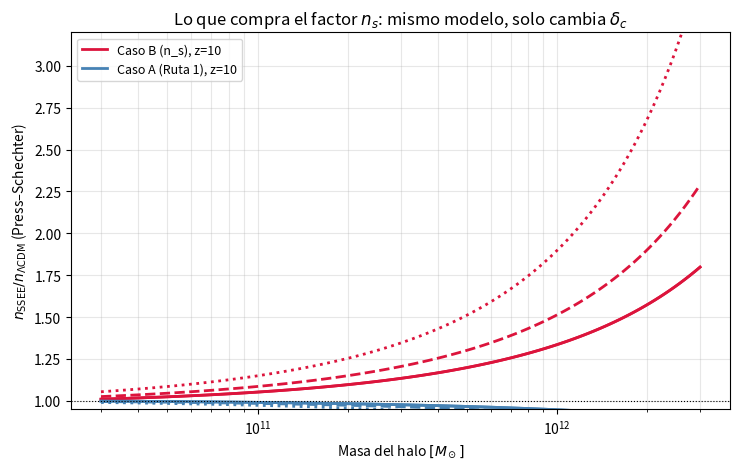

Recreate this plot in Python. (Note: this script raises an exception after producing the figure.)
#!/usr/bin/env python3
"""
¿Que compra el factor n_s? — Press-Schechter con dos δc, mismo modelo.

Caso A — "Ruta 1" (derivado, forma estandar con el fondo SSEE):
    δc_S(z), δc_L(z) del colapso esferico (spherical_collapse_deltac.py).
    A z=10: 1.68647 vs 1.68646 — indistinguibles.
Caso B — "Postulado n_s" (Paper 4, conjetura):
    δc_S = 1.62839 = 1.68647 × n_s, δc_L = 1.68647.

Todo lo demas identico (fondo SSEE, σ8=0.8153/0.811, D(z) con γ):
la UNICA diferencia entre casos es δc. La brecha B−A cuantifica
la "apuesta observable" de la conjetura: si la Ruta 2 se deriva
algun dia, ESTA curva es la huella que debe producir.
"""
import numpy as np
from scipy.integrate import quad
from scipy.special import erfc
import matplotlib
matplotlib.use("Agg")
import matplotlib.pyplot as plt

# ── δc: los dos casos ─────────────────────────────────────────────────────
# Ruta 1 (colapso esferico; z_c -> (SSEE, LCDM)); z>=10: dominado por materia
DC_RUTA1 = {0: (1.67634, 1.67599), 1: (1.68496, 1.68438), 2: (1.68613, 1.68580),
            5: (1.68644, 1.68638), 10: (1.68647, 1.68646),
            12: (1.68647, 1.68646), 15: (1.68647, 1.68646)}
DC_POST = (1.68647 * (1 - ((1 + np.sqrt(5)) / 2) ** (-7)), 1.68647)  # (1.62839, 1.68647)

# ── parametros (canonicos; identicos en ambos casos) ───────────────────────
H0_L, Omm_L, sig8_L, gamma_L = 67.36, 0.3153, 0.811, 0.55
H0_S, Omm_S, sig8_S, gamma_S = 67.9621373234, 0.3088808788, 0.8153, 0.5504
OmDE_S, w0_S, wa_S = 1 - Omm_S, -0.839949771, -0.669974886
h_L, h_S = H0_L / 100, H0_S / 100
alpha = 0.30

def D_gamma(z, gamma, Omm, OmDE, w0, wa):
    def E2(zp):
        if OmDE == 0:
            return Omm * (1 + zp) ** 3 + (1 - Omm)
        return (Omm * (1 + zp) ** 3 + OmDE * (1 + zp) ** (3 * (1 + w0 + wa))
                * np.exp(-3 * wa * zp / (1 + zp)))
    def Om_z(zp):
        return Omm * (1 + zp) ** 3 / E2(zp)
    return np.exp(-quad(lambda zp: Om_z(zp) ** gamma / (1 + zp), 0, z)[0])

def M8(Omm, h):
    return (4 * np.pi / 3) * (Omm * 2.775e11 * h ** 2) * (8 / h) ** 3

M8_L, M8_S = M8(Omm_L, h_L), M8(Omm_S, h_S)
Dz = {}
for z in [10, 12, 15]:
    Dz[z] = (D_gamma(z, gamma_L, Omm_L, 0, -1, 0),
             D_gamma(z, gamma_S, Omm_S, OmDE_S, w0_S, wa_S))

def sigma(M, z, which):
    Dz_L, Dz_S = Dz[z]
    if which == "L":
        return sig8_L * (M / M8_L) ** (-alpha) * Dz_L
    return sig8_S * (M / M8_S) ** (-alpha) * Dz_S

def ps_ratio(M, z, dc_S, dc_L):
    s_s, s_l = sigma(M, z, "S"), sigma(M, z, "L")
    nu_s, nu_l = dc_S / s_s, dc_L / s_l
    return (nu_s / nu_l) * np.exp(-(nu_s ** 2 - nu_l ** 2) / 2)

# ── tablas ────────────────────────────────────────────────────────────────
masses = [3e10, 1e11, 3e11, 1e12, 3e12]
print(f"{'z':>3} {'M [Msol]':>12}  {'Caso A (Ruta 1)':>15}  {'Caso B (n_s)':>13}  {'B/A':>8}")
print("-" * 60)
rows = {}
for z in [10, 12, 15]:
    dcA_S, dcA_L = DC_RUTA1[z]
    dcB_S, dcB_L = DC_POST
    for M in masses:
        rA = ps_ratio(M, z, dcA_S, dcA_L)
        rB = ps_ratio(M, z, dcB_S, dcB_L)
        rows[(z, M)] = (rA, rB)
        print(f"{z:>3} {M:12.2e}  {rA:15.4f}  {rB:13.3f}  {rB/rA:8.2f}")

print(f"\nδc Caso A (z=10): SSEE={DC_RUTA1[10][0]:.5f}, LCDM={DC_RUTA1[10][1]:.5f}")
print(f"δc Caso B       : SSEE={DC_POST[0]:.5f}, LCDM={DC_POST[1]:.5f}")

# ── figura ────────────────────────────────────────────────────────────────
Marr = np.logspace(np.log10(3e10), np.log10(3e12), 120)
fig, ax = plt.subplots(figsize=(7.5, 4.8))
for z, ls, col in [(10, "-", "C0"), (12, "--", "C1"), (15, ":", "C2")]:
    dcA_S, dcA_L = DC_RUTA1[z]
    dcB_S, dcB_L = DC_POST
    rA = [ps_ratio(M, z, dcA_S, dcA_L) for M in Marr]
    rB = [ps_ratio(M, z, dcB_S, dcB_L) for M in Marr]
    ax.plot(Marr, rB, color="crimson", ls=ls, lw=2,
            label=f"Caso B (n_s), z={z}" if z == 10 else None)
    ax.plot(Marr, rA, color="steelblue", ls=ls, lw=2,
            label=f"Caso A (Ruta 1), z={z}" if z == 10 else None)
    if z == 10:
        ax.plot(Marr, rB, color="crimson", ls="-", lw=2)
        ax.plot(Marr, rA, color="steelblue", ls="-", lw=2)
ax.axhline(1, color="k", ls=":", lw=0.8)
ax.set_xscale("log")
ax.set_xlabel(r"Masa del halo $[M_\odot]$")
ax.set_ylabel(r"$n_{\rm SSEE}/n_{\Lambda{\rm CDM}}$ (Press–Schechter)")
ax.set_title("Lo que compra el factor $n_s$: mismo modelo, solo cambia $\\delta_c$")
ax.legend(fontsize=9)
ax.grid(True, alpha=0.3, which="both")
ax.set_ylim(0.95, 3.2)
plt.tight_layout()
out = "results/figures/fig_deltac_comparacion"
plt.savefig(out + ".pdf", bbox_inches="tight")
plt.savefig(out + ".png", dpi=150, bbox_inches="tight")
print(f"\nFigura → {out}.pdf/.png")
